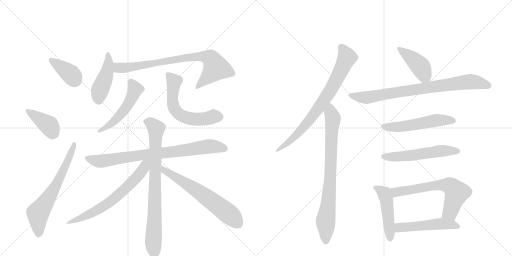
t = 0.00 s
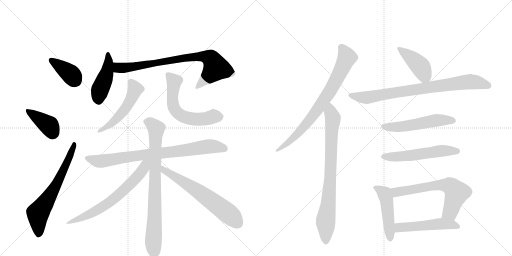
t = 2.99 s
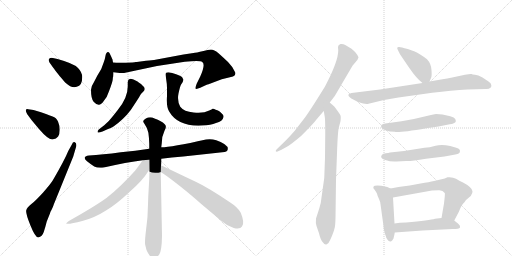
t = 5.99 s
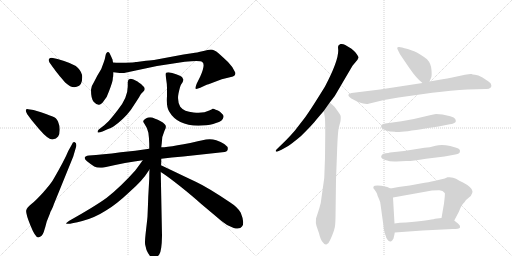
t = 8.98 s
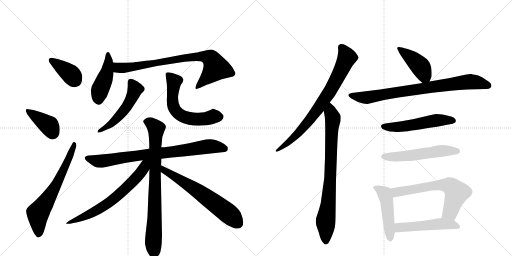
t = 11.97 s
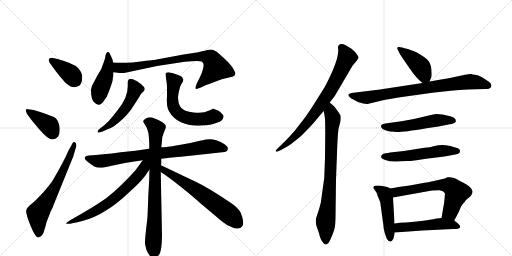
t = 14.97 s

The animated SVG that drew these frames (rendered in a browser with its animation timeline set to each time). Animation: 20 CSS @keyframes rules; one cycle of 14.97 s.

<svg version="1.1" viewBox="0 0 2048 1024" xmlns="http://www.w3.org/2000/svg">
  <g stroke="lightgray" stroke-dasharray="1,1" stroke-width="1" transform="scale(4, 4)">
    <line x1="0" y1="0" x2="256" y2="256"></line>
    <line x1="256" y1="0" x2="0" y2="256"></line>
    <line x1="128" y1="0" x2="128" y2="256"></line>
    <line x1="0" y1="128" x2="256" y2="128"></line>
    <line x1="256" y1="0" x2="512" y2="256"></line>
    <line x1="512" y1="0" x2="256" y2="256"></line>
    <line x1="384" y1="0" x2="384" y2="256"></line>
    <line x1="256" y1="128" x2="512" y2="128"></line>
  </g>
<g transform="scale(1, -1) translate(0, -850)">
   <style type="text/css">
    @keyframes keyframes0 {
      from {
       stroke: black;
       stroke-dashoffset: 384;
       stroke-width: 128;
       }
       56% {
       animation-timing-function: step-end;
       stroke: black;
       stroke-dashoffset: 0;
       stroke-width: 128;
       }
       to {
       stroke: black;
       stroke-width: 1024;
       }
       }
       #make-me-a-hanzi-animation-0 {
         animation: keyframes0 0.562500s both;
         animation-delay: 0.000000s;
         animation-timing-function: linear;
       }
    @keyframes keyframes1 {
      from {
       stroke: black;
       stroke-dashoffset: 393;
       stroke-width: 128;
       }
       56% {
       animation-timing-function: step-end;
       stroke: black;
       stroke-dashoffset: 0;
       stroke-width: 128;
       }
       to {
       stroke: black;
       stroke-width: 1024;
       }
       }
       #make-me-a-hanzi-animation-1 {
         animation: keyframes1 0.569824s both;
         animation-delay: 0.562500s;
         animation-timing-function: linear;
       }
    @keyframes keyframes2 {
      from {
       stroke: black;
       stroke-dashoffset: 654;
       stroke-width: 128;
       }
       68% {
       animation-timing-function: step-end;
       stroke: black;
       stroke-dashoffset: 0;
       stroke-width: 128;
       }
       to {
       stroke: black;
       stroke-width: 1024;
       }
       }
       #make-me-a-hanzi-animation-2 {
         animation: keyframes2 0.782227s both;
         animation-delay: 1.132324s;
         animation-timing-function: linear;
       }
    @keyframes keyframes3 {
      from {
       stroke: black;
       stroke-dashoffset: 449;
       stroke-width: 128;
       }
       59% {
       animation-timing-function: step-end;
       stroke: black;
       stroke-dashoffset: 0;
       stroke-width: 128;
       }
       to {
       stroke: black;
       stroke-width: 1024;
       }
       }
       #make-me-a-hanzi-animation-3 {
         animation: keyframes3 0.615397s both;
         animation-delay: 1.914551s;
         animation-timing-function: linear;
       }
    @keyframes keyframes4 {
      from {
       stroke: black;
       stroke-dashoffset: 807;
       stroke-width: 128;
       }
       72% {
       animation-timing-function: step-end;
       stroke: black;
       stroke-dashoffset: 0;
       stroke-width: 128;
       }
       to {
       stroke: black;
       stroke-width: 1024;
       }
       }
       #make-me-a-hanzi-animation-4 {
         animation: keyframes4 0.906738s both;
         animation-delay: 2.529948s;
         animation-timing-function: linear;
       }
    @keyframes keyframes5 {
      from {
       stroke: black;
       stroke-dashoffset: 518;
       stroke-width: 128;
       }
       63% {
       animation-timing-function: step-end;
       stroke: black;
       stroke-dashoffset: 0;
       stroke-width: 128;
       }
       to {
       stroke: black;
       stroke-width: 1024;
       }
       }
       #make-me-a-hanzi-animation-5 {
         animation: keyframes5 0.671549s both;
         animation-delay: 3.436686s;
         animation-timing-function: linear;
       }
    @keyframes keyframes6 {
      from {
       stroke: black;
       stroke-dashoffset: 595;
       stroke-width: 128;
       }
       66% {
       animation-timing-function: step-end;
       stroke: black;
       stroke-dashoffset: 0;
       stroke-width: 128;
       }
       to {
       stroke: black;
       stroke-width: 1024;
       }
       }
       #make-me-a-hanzi-animation-6 {
         animation: keyframes6 0.734212s both;
         animation-delay: 4.108236s;
         animation-timing-function: linear;
       }
    @keyframes keyframes7 {
      from {
       stroke: black;
       stroke-dashoffset: 809;
       stroke-width: 128;
       }
       72% {
       animation-timing-function: step-end;
       stroke: black;
       stroke-dashoffset: 0;
       stroke-width: 128;
       }
       to {
       stroke: black;
       stroke-width: 1024;
       }
       }
       #make-me-a-hanzi-animation-7 {
         animation: keyframes7 0.908366s both;
         animation-delay: 4.842448s;
         animation-timing-function: linear;
       }
    @keyframes keyframes8 {
      from {
       stroke: black;
       stroke-dashoffset: 804;
       stroke-width: 128;
       }
       72% {
       animation-timing-function: step-end;
       stroke: black;
       stroke-dashoffset: 0;
       stroke-width: 128;
       }
       to {
       stroke: black;
       stroke-width: 1024;
       }
       }
       #make-me-a-hanzi-animation-8 {
         animation: keyframes8 0.904297s both;
         animation-delay: 5.750814s;
         animation-timing-function: linear;
       }
    @keyframes keyframes9 {
      from {
       stroke: black;
       stroke-dashoffset: 670;
       stroke-width: 128;
       }
       69% {
       animation-timing-function: step-end;
       stroke: black;
       stroke-dashoffset: 0;
       stroke-width: 128;
       }
       to {
       stroke: black;
       stroke-width: 1024;
       }
       }
       #make-me-a-hanzi-animation-9 {
         animation: keyframes9 0.795247s both;
         animation-delay: 6.655111s;
         animation-timing-function: linear;
       }
    @keyframes keyframes10 {
      from {
       stroke: black;
       stroke-dashoffset: 638;
       stroke-width: 128;
       }
       67% {
       animation-timing-function: step-end;
       stroke: black;
       stroke-dashoffset: 0;
       stroke-width: 128;
       }
       to {
       stroke: black;
       stroke-width: 1024;
       }
       }
       #make-me-a-hanzi-animation-10 {
         animation: keyframes10 0.769206s both;
         animation-delay: 7.450358s;
         animation-timing-function: linear;
       }
    @keyframes keyframes11 {
      from {
       stroke: black;
       stroke-dashoffset: 774;
       stroke-width: 128;
       }
       72% {
       animation-timing-function: step-end;
       stroke: black;
       stroke-dashoffset: 0;
       stroke-width: 128;
       }
       to {
       stroke: black;
       stroke-width: 1024;
       }
       }
       #make-me-a-hanzi-animation-11 {
         animation: keyframes11 0.879883s both;
         animation-delay: 8.219564s;
         animation-timing-function: linear;
       }
    @keyframes keyframes12 {
      from {
       stroke: black;
       stroke-dashoffset: 804;
       stroke-width: 128;
       }
       72% {
       animation-timing-function: step-end;
       stroke: black;
       stroke-dashoffset: 0;
       stroke-width: 128;
       }
       to {
       stroke: black;
       stroke-width: 1024;
       }
       }
       #make-me-a-hanzi-animation-12 {
         animation: keyframes12 0.904297s both;
         animation-delay: 9.099447s;
         animation-timing-function: linear;
       }
    @keyframes keyframes13 {
      from {
       stroke: black;
       stroke-dashoffset: 419;
       stroke-width: 128;
       }
       58% {
       animation-timing-function: step-end;
       stroke: black;
       stroke-dashoffset: 0;
       stroke-width: 128;
       }
       to {
       stroke: black;
       stroke-width: 1024;
       }
       }
       #make-me-a-hanzi-animation-13 {
         animation: keyframes13 0.590983s both;
         animation-delay: 10.003743s;
         animation-timing-function: linear;
       }
    @keyframes keyframes14 {
      from {
       stroke: black;
       stroke-dashoffset: 814;
       stroke-width: 128;
       }
       73% {
       animation-timing-function: step-end;
       stroke: black;
       stroke-dashoffset: 0;
       stroke-width: 128;
       }
       to {
       stroke: black;
       stroke-width: 1024;
       }
       }
       #make-me-a-hanzi-animation-14 {
         animation: keyframes14 0.912435s both;
         animation-delay: 10.594727s;
         animation-timing-function: linear;
       }
    @keyframes keyframes15 {
      from {
       stroke: black;
       stroke-dashoffset: 536;
       stroke-width: 128;
       }
       64% {
       animation-timing-function: step-end;
       stroke: black;
       stroke-dashoffset: 0;
       stroke-width: 128;
       }
       to {
       stroke: black;
       stroke-width: 1024;
       }
       }
       #make-me-a-hanzi-animation-15 {
         animation: keyframes15 0.686198s both;
         animation-delay: 11.507161s;
         animation-timing-function: linear;
       }
    @keyframes keyframes16 {
      from {
       stroke: black;
       stroke-dashoffset: 548;
       stroke-width: 128;
       }
       64% {
       animation-timing-function: step-end;
       stroke: black;
       stroke-dashoffset: 0;
       stroke-width: 128;
       }
       to {
       stroke: black;
       stroke-width: 1024;
       }
       }
       #make-me-a-hanzi-animation-16 {
         animation: keyframes16 0.695964s both;
         animation-delay: 12.193359s;
         animation-timing-function: linear;
       }
    @keyframes keyframes17 {
      from {
       stroke: black;
       stroke-dashoffset: 474;
       stroke-width: 128;
       }
       61% {
       animation-timing-function: step-end;
       stroke: black;
       stroke-dashoffset: 0;
       stroke-width: 128;
       }
       to {
       stroke: black;
       stroke-width: 1024;
       }
       }
       #make-me-a-hanzi-animation-17 {
         animation: keyframes17 0.635742s both;
         animation-delay: 12.889323s;
         animation-timing-function: linear;
       }
    @keyframes keyframes18 {
      from {
       stroke: black;
       stroke-dashoffset: 646;
       stroke-width: 128;
       }
       68% {
       animation-timing-function: step-end;
       stroke: black;
       stroke-dashoffset: 0;
       stroke-width: 128;
       }
       to {
       stroke: black;
       stroke-width: 1024;
       }
       }
       #make-me-a-hanzi-animation-18 {
         animation: keyframes18 0.775716s both;
         animation-delay: 13.525065s;
         animation-timing-function: linear;
       }
    @keyframes keyframes19 {
      from {
       stroke: black;
       stroke-dashoffset: 510;
       stroke-width: 128;
       }
       62% {
       animation-timing-function: step-end;
       stroke: black;
       stroke-dashoffset: 0;
       stroke-width: 128;
       }
       to {
       stroke: black;
       stroke-width: 1024;
       }
       }
       #make-me-a-hanzi-animation-19 {
         animation: keyframes19 0.665039s both;
         animation-delay: 14.300781s;
         animation-timing-function: linear;
       }
</style>
<path d="M 213 579 Q 217 573 240 544 Q 261 520 263 518 Q 287 496 307 503 Q 329 507 329 542 Q 329 561 312 578.5 Q 295 596 230 614 L 207 619 Q 199 619 196 614 Q 193 609 198 600 L 213 579 Z" fill="lightgray"></path> 
<path d="M 134 410 L 113 413 Q 105 415 103.5 410 Q 102 405 109 393 L 126 370 L 156 334 Q 193 291 209.5 292.5 Q 226 294 232.5 304 Q 239 314 239 331 Q 239 348 232 364 Q 225 380 210.5 384.5 Q 196 389 184 394 L 164 401 L 134 410 Z" fill="lightgray"></path> 
<path d="M 273 246 Q 258 209 212 130 Q 202 113 172.5 80.5 Q 143 48 125.5 34 Q 108 20 105 9 Q 102 -2 121.5 -51 Q 141 -100 153 -100 Q 169 -96 175 -78 Q 181 -60 187 -36 L 201 -1 L 201 1 Q 213 23 215 32 L 293 224 L 305 265 Q 307 278 299.5 281 Q 292 284 288 273 L 273 246 Z" fill="lightgray"></path> 
<path d="M 415 446 Q 429 462 436 485 Q 451 524 451 533 Q 451 542 453 544 L 453 546 Q 454 549 454 561 L 452 600 L 450 612 L 449 614 L 445 623 L 439 636 Q 436 644 430.5 642 Q 425 640 423 632 L 419 613 L 415 601 L 405 574 L 389 547 L 375 520 Q 364 504 364 491 Q 364 455 374.5 443.5 Q 385 432 394.5 431 Q 404 430 415 446 Z" fill="lightgray"></path> 
<path d="M 454 561 L 479 558 L 496 558 L 628 586 L 739 603 Q 801 610 809 602 Q 823 594 801 544 L 787 516 Q 780 498 783 495 Q 787 493 801 499 L 829 512 Q 833 512 850 519 L 887 533 L 932 544 Q 944 549 941 560 Q 933 581 912 602 Q 891 622 874 637 Q 856 652 844 652 Q 832 652 814 646 Q 783 639 774 638 L 734 632 L 616 610 Q 613 610 584 607 L 547 602 L 543 602 Q 537 600 503 599 Q 468 598 452 600 C 422 602 424 565 454 561 Z" fill="lightgray"></path> 
<path d="M 511 522 L 511 504 Q 511 459 471 410 L 452 386 Q 438 367 417 349 L 395 332 Q 389 326 390.5 321.5 Q 392 317 410 324 L 430 333 Q 444 338 454 344 Q 495 373 523 410 L 546 445 Q 559 465 561.5 470 Q 564 475 573.5 484 Q 583 493 576 502 L 564 514 Q 553 521 550 524 L 534 532 Q 527 535 521 535 Q 511 533 511 522 Z" fill="lightgray"></path> 
<path d="M 662 551 L 664 538 Q 668 514 668 498 L 668 466 Q 665 424 676 405 Q 712 342 810 348 Q 843 350 864 358 Q 891 364 894 382 Q 895 388 890 393 L 880 403 Q 872 410 863 411 Q 856 415 851 415 Q 848 412 837 408 Q 813 395 774 400 Q 736 403 721 423 Q 708 447 714 476 Q 720 505 725 513 L 731 522 Q 733 530 733 532 Q 733 534 728 542 Q 723 547 704.5 553.5 Q 686 560 679 560 Q 662 563 662 551 Z" fill="lightgray"></path> 
<path d="M 645 215 Q 686 221 733 224 L 889 241 Q 910 242 911 253 Q 914 272 865 289 Q 845 296 824 292 Q 686 261 645 261 L 597 255 Q 542 247 483 241 Q 409 231 356 228 Q 326 224 348 205 Q 359 196 377 184 Q 391 177 415 180 Q 507 201 571 209 L 645 215 Z" fill="lightgray"></path> 
<path d="M 590 -15 Q 590 -20 584 -71 Q 578 -122 581 -130 L 586 -150 Q 610 -205 637 -168 Q 647 -154 648 -93 L 643 162 L 644 189 Q 645 191 645 215 L 645 261 L 647 277 Q 647 305 658 327 Q 669 345 658 354 Q 647 366 618 376 Q 601 385 583.5 376.5 Q 566 368 577 356 Q 591 336 593.5 319.5 Q 596 303 597 275 L 597 255 L 598 172 Q 597 160 597 135 L 593 63 L 592 33 L 590 -15 Z" fill="lightgray"></path> 
<path d="M 571 209 Q 570 207 541 168 Q 483 103 427 59 Q 382 26 277 -33 Q 261 -44 266 -45 Q 281 -47 329 -34 Q 377 -22 424 8 Q 465 32 520 84 Q 572 130 591 162 L 598 172 C 629 217 593 239 571 209 Z" fill="lightgray"></path> 
<path d="M 643 162 Q 673 143 723 103 Q 773 63 805 34 L 886 -34 Q 910 -55 935 -62 Q 960 -69 968 -56 Q 980 -42 963 -1 Q 951 21 921 40 Q 832 100 783 123 Q 734 146 703 161 L 644 189 C 617 202 618 178 643 162 Z" fill="lightgray"></path> 
<path d="M 1319 440 L 1339 466 L 1410 587 L 1430 611 L 1432 616 Q 1439 619 1422 640 Q 1407 656 1401 658 L 1381 670 Q 1371 676 1362 674 Q 1352 671 1352 662 L 1353 648 Q 1353 605 1300 504 Q 1244 413 1220 380 L 1179 327 Q 1160 305 1142 287 L 1106 252 Q 1102 248 1103 245 Q 1105 242 1110 244 L 1126 251 L 1151 265 Q 1166 274 1203 305 Q 1252 353 1265 371 Q 1279 388 1295 406 L 1319 440 Z" fill="lightgray"></path> 
<path d="M 1301 318 L 1300 219 L 1297 138 L 1286 60 Q 1284 35 1277 16 L 1264 -24 Q 1262 -42 1266 -54 L 1276 -83 Q 1282 -110 1292 -120 Q 1299 -130 1307 -127 Q 1315 -124 1321 -109 Q 1328 -94 1332 -83 Q 1336 -72 1338 -64 Q 1341 -57 1342 -22 L 1344 131 L 1348 237 Q 1351 328 1356 343 L 1362 365 Q 1364 383 1362 388 Q 1360 393 1349 408 Q 1339 422 1337 424 L 1319 440 C 1297 460 1290 436 1295 406 L 1299 383 Q 1301 372 1301 318 Z" fill="lightgray"></path> 
<path d="M 1718 524 L 1724 538 Q 1728 543 1726 569 Q 1725 595 1708 613 Q 1678 636 1659 644 L 1631 654 Q 1603 662 1597 662 Q 1584 663 1592 649 L 1600 633 L 1636 580 Q 1666 536 1690 518 C 1709 503 1709 503 1718 524 Z" fill="lightgray"></path> 
<path d="M 1536 450 L 1594 460 L 1729 479 Q 1806 488 1870 492 L 1942 494 Q 1956 493 1963 500 Q 1967 505 1965 510 Q 1965 517 1954 524 L 1930 540 Q 1912 550 1900 551 Q 1889 552 1886 554 Q 1880 555 1860 551 L 1804 539 Q 1791 536 1770 533 L 1718 524 L 1690 518 L 1520 492 L 1406 478 Q 1397 476 1394 472 Q 1392 468 1398 462 Q 1405 455 1413 452 L 1432 442 Q 1462 432 1474 435 L 1536 450 Z" fill="lightgray"></path> 
<path d="M 1770 392 L 1744 394 Q 1740 394 1711 387 Q 1657 373 1606 365 L 1541 356 Q 1532 354 1527 351 Q 1523 348 1525 341 Q 1527 334 1542 329 Q 1558 323 1579 323 Q 1588 317 1706 337 L 1754 344 L 1799 353 Q 1808 354 1815 357 Q 1822 360 1823 364 Q 1824 368 1821 374 Q 1818 380 1801 385 L 1770 392 Z" fill="lightgray"></path> 
<path d="M 1528 231 Q 1517 218 1541 210 Q 1565 202 1585 204 Q 1606 206 1625 206 Q 1644 205 1704 215 L 1778 224 L 1816 231 Q 1838 234 1839 241 Q 1844 255 1825 259 L 1801 266 Q 1767 273 1742 267 Q 1718 260 1698 259 L 1616 246 L 1560 240 Q 1554 238 1543 237 Q 1532 236 1528 231 Z" fill="lightgray"></path> 
<path d="M 1562 96 L 1549 102 Q 1543 104 1525 107 Q 1508 109 1499 107 Q 1494 107 1493 98 Q 1507 80 1508 75 Q 1509 69 1516 54 Q 1522 41 1522 33 L 1534 -54 Q 1534 -66 1539 -82 Q 1545 -99 1545 -101 Q 1557 -121 1565 -115 Q 1568 -114 1574 -104 Q 1578 -88 1579 -80 L 1578 -44 L 1572 60 C 1570 90 1570 92 1562 96 Z" fill="lightgray"></path> 
<path d="M 1779 136 L 1736 126 Q 1718 122 1682 116 L 1639 108 L 1594 102 L 1562 96 C 1533 90 1542 55 1572 60 L 1728 88 L 1755 89 Q 1771 90 1779 78 Q 1781 77 1776 36 L 1766 -22 C 1761 -52 1803 -59 1817 -32 L 1836 4 Q 1845 28 1852 35 Q 1859 42 1864 50 L 1883 66 Q 1891 78 1890 85 Q 1890 92 1879 102 Q 1868 112 1852 120 Q 1837 127 1824 135 Q 1811 143 1790 141 Q 1782 137 1779 136 Z" fill="lightgray"></path> 
<path d="M 1579 -80 L 1690 -72 L 1811 -66 Q 1837 -66 1840 -60 Q 1841 -60 1839 -52 Q 1836 -46 1817 -32 C 1799 -18 1796 -19 1766 -22 L 1740 -25 Q 1720 -31 1624 -40 Q 1598 -40 1578 -44 C 1548 -49 1549 -82 1579 -80 Z" fill="lightgray"></path> 
      <clipPath id="make-me-a-hanzi-clip-0">
      <path d="M 213 579 Q 217 573 240 544 Q 261 520 263 518 Q 287 496 307 503 Q 329 507 329 542 Q 329 561 312 578.5 Q 295 596 230 614 L 207 619 Q 199 619 196 614 Q 193 609 198 600 L 213 579 Z" fill="lightgray"></path>
      </clipPath>
      <path clip-path="url(#make-me-a-hanzi-clip-0)" d="M 205 608 L 281 555 L 303 527 " fill="none" id="make-me-a-hanzi-animation-0" stroke-dasharray="256 512" stroke-linecap="round"></path>

      <clipPath id="make-me-a-hanzi-clip-1">
      <path d="M 134 410 L 113 413 Q 105 415 103.5 410 Q 102 405 109 393 L 126 370 L 156 334 Q 193 291 209.5 292.5 Q 226 294 232.5 304 Q 239 314 239 331 Q 239 348 232 364 Q 225 380 210.5 384.5 Q 196 389 184 394 L 164 401 L 134 410 Z" fill="lightgray"></path>
      </clipPath>
      <path clip-path="url(#make-me-a-hanzi-clip-1)" d="M 110 407 L 198 346 L 210 319 " fill="none" id="make-me-a-hanzi-animation-1" stroke-dasharray="265 530" stroke-linecap="round"></path>

      <clipPath id="make-me-a-hanzi-clip-2">
      <path d="M 273 246 Q 258 209 212 130 Q 202 113 172.5 80.5 Q 143 48 125.5 34 Q 108 20 105 9 Q 102 -2 121.5 -51 Q 141 -100 153 -100 Q 169 -96 175 -78 Q 181 -60 187 -36 L 201 -1 L 201 1 Q 213 23 215 32 L 293 224 L 305 265 Q 307 278 299.5 281 Q 292 284 288 273 L 273 246 Z" fill="lightgray"></path>
      </clipPath>
      <path clip-path="url(#make-me-a-hanzi-clip-2)" d="M 155 -88 L 152 -3 L 223 106 L 272 207 L 296 273 " fill="none" id="make-me-a-hanzi-animation-2" stroke-dasharray="526 1052" stroke-linecap="round"></path>

      <clipPath id="make-me-a-hanzi-clip-3">
      <path d="M 415 446 Q 429 462 436 485 Q 451 524 451 533 Q 451 542 453 544 L 453 546 Q 454 549 454 561 L 452 600 L 450 612 L 449 614 L 445 623 L 439 636 Q 436 644 430.5 642 Q 425 640 423 632 L 419 613 L 415 601 L 405 574 L 389 547 L 375 520 Q 364 504 364 491 Q 364 455 374.5 443.5 Q 385 432 394.5 431 Q 404 430 415 446 Z" fill="lightgray"></path>
      </clipPath>
      <path clip-path="url(#make-me-a-hanzi-clip-3)" d="M 431 634 L 429 566 L 400 490 L 395 447 " fill="none" id="make-me-a-hanzi-animation-3" stroke-dasharray="321 642" stroke-linecap="round"></path>

      <clipPath id="make-me-a-hanzi-clip-4">
      <path d="M 454 561 L 479 558 L 496 558 L 628 586 L 739 603 Q 801 610 809 602 Q 823 594 801 544 L 787 516 Q 780 498 783 495 Q 787 493 801 499 L 829 512 Q 833 512 850 519 L 887 533 L 932 544 Q 944 549 941 560 Q 933 581 912 602 Q 891 622 874 637 Q 856 652 844 652 Q 832 652 814 646 Q 783 639 774 638 L 734 632 L 616 610 Q 613 610 584 607 L 547 602 L 543 602 Q 537 600 503 599 Q 468 598 452 600 C 422 602 424 565 454 561 Z" fill="lightgray"></path>
      </clipPath>
      <path clip-path="url(#make-me-a-hanzi-clip-4)" d="M 456 594 L 475 578 L 499 578 L 743 619 L 809 625 L 842 617 L 863 577 L 786 499 " fill="none" id="make-me-a-hanzi-animation-4" stroke-dasharray="679 1358" stroke-linecap="round"></path>

      <clipPath id="make-me-a-hanzi-clip-5">
      <path d="M 511 522 L 511 504 Q 511 459 471 410 L 452 386 Q 438 367 417 349 L 395 332 Q 389 326 390.5 321.5 Q 392 317 410 324 L 430 333 Q 444 338 454 344 Q 495 373 523 410 L 546 445 Q 559 465 561.5 470 Q 564 475 573.5 484 Q 583 493 576 502 L 564 514 Q 553 521 550 524 L 534 532 Q 527 535 521 535 Q 511 533 511 522 Z" fill="lightgray"></path>
      </clipPath>
      <path clip-path="url(#make-me-a-hanzi-clip-5)" d="M 523 523 L 540 490 L 510 427 L 452 361 L 395 326 " fill="none" id="make-me-a-hanzi-animation-5" stroke-dasharray="390 780" stroke-linecap="round"></path>

      <clipPath id="make-me-a-hanzi-clip-6">
      <path d="M 662 551 L 664 538 Q 668 514 668 498 L 668 466 Q 665 424 676 405 Q 712 342 810 348 Q 843 350 864 358 Q 891 364 894 382 Q 895 388 890 393 L 880 403 Q 872 410 863 411 Q 856 415 851 415 Q 848 412 837 408 Q 813 395 774 400 Q 736 403 721 423 Q 708 447 714 476 Q 720 505 725 513 L 731 522 Q 733 530 733 532 Q 733 534 728 542 Q 723 547 704.5 553.5 Q 686 560 679 560 Q 662 563 662 551 Z" fill="lightgray"></path>
      </clipPath>
      <path clip-path="url(#make-me-a-hanzi-clip-6)" d="M 673 550 L 697 524 L 691 482 L 693 428 L 714 396 L 732 384 L 768 374 L 878 383 " fill="none" id="make-me-a-hanzi-animation-6" stroke-dasharray="467 934" stroke-linecap="round"></path>

      <clipPath id="make-me-a-hanzi-clip-7">
      <path d="M 645 215 Q 686 221 733 224 L 889 241 Q 910 242 911 253 Q 914 272 865 289 Q 845 296 824 292 Q 686 261 645 261 L 597 255 Q 542 247 483 241 Q 409 231 356 228 Q 326 224 348 205 Q 359 196 377 184 Q 391 177 415 180 Q 507 201 571 209 L 645 215 Z" fill="lightgray"></path>
      </clipPath>
      <path clip-path="url(#make-me-a-hanzi-clip-7)" d="M 351 217 L 406 205 L 843 265 L 898 256 " fill="none" id="make-me-a-hanzi-animation-7" stroke-dasharray="681 1362" stroke-linecap="round"></path>

      <clipPath id="make-me-a-hanzi-clip-8">
      <path d="M 590 -15 Q 590 -20 584 -71 Q 578 -122 581 -130 L 586 -150 Q 610 -205 637 -168 Q 647 -154 648 -93 L 643 162 L 644 189 Q 645 191 645 215 L 645 261 L 647 277 Q 647 305 658 327 Q 669 345 658 354 Q 647 366 618 376 Q 601 385 583.5 376.5 Q 566 368 577 356 Q 591 336 593.5 319.5 Q 596 303 597 275 L 597 255 L 598 172 Q 597 160 597 135 L 593 63 L 592 33 L 590 -15 Z" fill="lightgray"></path>
      </clipPath>
      <path clip-path="url(#make-me-a-hanzi-clip-8)" d="M 585 365 L 605 356 L 624 334 L 615 -163 " fill="none" id="make-me-a-hanzi-animation-8" stroke-dasharray="676 1352" stroke-linecap="round"></path>

      <clipPath id="make-me-a-hanzi-clip-9">
      <path d="M 571 209 Q 570 207 541 168 Q 483 103 427 59 Q 382 26 277 -33 Q 261 -44 266 -45 Q 281 -47 329 -34 Q 377 -22 424 8 Q 465 32 520 84 Q 572 130 591 162 L 598 172 C 629 217 593 239 571 209 Z" fill="lightgray"></path>
      </clipPath>
      <path clip-path="url(#make-me-a-hanzi-clip-9)" d="M 591 205 L 548 141 L 450 50 L 382 5 L 271 -44 " fill="none" id="make-me-a-hanzi-animation-9" stroke-dasharray="542 1084" stroke-linecap="round"></path>

      <clipPath id="make-me-a-hanzi-clip-10">
      <path d="M 643 162 Q 673 143 723 103 Q 773 63 805 34 L 886 -34 Q 910 -55 935 -62 Q 960 -69 968 -56 Q 980 -42 963 -1 Q 951 21 921 40 Q 832 100 783 123 Q 734 146 703 161 L 644 189 C 617 202 618 178 643 162 Z" fill="lightgray"></path>
      </clipPath>
      <path clip-path="url(#make-me-a-hanzi-clip-10)" d="M 648 182 L 656 169 L 764 104 L 863 35 L 922 -11 L 952 -45 " fill="none" id="make-me-a-hanzi-animation-10" stroke-dasharray="510 1020" stroke-linecap="round"></path>

      <clipPath id="make-me-a-hanzi-clip-11">
      <path d="M 1319 440 L 1339 466 L 1410 587 L 1430 611 L 1432 616 Q 1439 619 1422 640 Q 1407 656 1401 658 L 1381 670 Q 1371 676 1362 674 Q 1352 671 1352 662 L 1353 648 Q 1353 605 1300 504 Q 1244 413 1220 380 L 1179 327 Q 1160 305 1142 287 L 1106 252 Q 1102 248 1103 245 Q 1105 242 1110 244 L 1126 251 L 1151 265 Q 1166 274 1203 305 Q 1252 353 1265 371 Q 1279 388 1295 406 L 1319 440 Z" fill="lightgray"></path>
      </clipPath>
      <path clip-path="url(#make-me-a-hanzi-clip-11)" d="M 1367 660 L 1388 620 L 1315 478 L 1273 415 L 1200 324 L 1140 269 L 1107 247 " fill="none" id="make-me-a-hanzi-animation-11" stroke-dasharray="646 1292" stroke-linecap="round"></path>

      <clipPath id="make-me-a-hanzi-clip-12">
      <path d="M 1301 318 L 1300 219 L 1297 138 L 1286 60 Q 1284 35 1277 16 L 1264 -24 Q 1262 -42 1266 -54 L 1276 -83 Q 1282 -110 1292 -120 Q 1299 -130 1307 -127 Q 1315 -124 1321 -109 Q 1328 -94 1332 -83 Q 1336 -72 1338 -64 Q 1341 -57 1342 -22 L 1344 131 L 1348 237 Q 1351 328 1356 343 L 1362 365 Q 1364 383 1362 388 Q 1360 393 1349 408 Q 1339 422 1337 424 L 1319 440 C 1297 460 1290 436 1295 406 L 1299 383 Q 1301 372 1301 318 Z" fill="lightgray"></path>
      </clipPath>
      <path clip-path="url(#make-me-a-hanzi-clip-12)" d="M 1319 431 L 1331 367 L 1319 108 L 1302 -33 L 1304 -115 " fill="none" id="make-me-a-hanzi-animation-12" stroke-dasharray="676 1352" stroke-linecap="round"></path>

      <clipPath id="make-me-a-hanzi-clip-13">
      <path d="M 1718 524 L 1724 538 Q 1728 543 1726 569 Q 1725 595 1708 613 Q 1678 636 1659 644 L 1631 654 Q 1603 662 1597 662 Q 1584 663 1592 649 L 1600 633 L 1636 580 Q 1666 536 1690 518 C 1709 503 1709 503 1718 524 Z" fill="lightgray"></path>
      </clipPath>
      <path clip-path="url(#make-me-a-hanzi-clip-13)" d="M 1599 654 L 1682 583 L 1695 558 L 1694 532 " fill="none" id="make-me-a-hanzi-animation-13" stroke-dasharray="291 582" stroke-linecap="round"></path>

      <clipPath id="make-me-a-hanzi-clip-14">
      <path d="M 1536 450 L 1594 460 L 1729 479 Q 1806 488 1870 492 L 1942 494 Q 1956 493 1963 500 Q 1967 505 1965 510 Q 1965 517 1954 524 L 1930 540 Q 1912 550 1900 551 Q 1889 552 1886 554 Q 1880 555 1860 551 L 1804 539 Q 1791 536 1770 533 L 1718 524 L 1690 518 L 1520 492 L 1406 478 Q 1397 476 1394 472 Q 1392 468 1398 462 Q 1405 455 1413 452 L 1432 442 Q 1462 432 1474 435 L 1536 450 Z" fill="lightgray"></path>
      </clipPath>
      <path clip-path="url(#make-me-a-hanzi-clip-14)" d="M 1403 470 L 1468 460 L 1873 523 L 1911 520 L 1953 507 " fill="none" id="make-me-a-hanzi-animation-14" stroke-dasharray="686 1372" stroke-linecap="round"></path>

      <clipPath id="make-me-a-hanzi-clip-15">
      <path d="M 1770 392 L 1744 394 Q 1740 394 1711 387 Q 1657 373 1606 365 L 1541 356 Q 1532 354 1527 351 Q 1523 348 1525 341 Q 1527 334 1542 329 Q 1558 323 1579 323 Q 1588 317 1706 337 L 1754 344 L 1799 353 Q 1808 354 1815 357 Q 1822 360 1823 364 Q 1824 368 1821 374 Q 1818 380 1801 385 L 1770 392 Z" fill="lightgray"></path>
      </clipPath>
      <path clip-path="url(#make-me-a-hanzi-clip-15)" d="M 1535 344 L 1606 343 L 1749 369 L 1813 367 " fill="none" id="make-me-a-hanzi-animation-15" stroke-dasharray="408 816" stroke-linecap="round"></path>

      <clipPath id="make-me-a-hanzi-clip-16">
      <path d="M 1528 231 Q 1517 218 1541 210 Q 1565 202 1585 204 Q 1606 206 1625 206 Q 1644 205 1704 215 L 1778 224 L 1816 231 Q 1838 234 1839 241 Q 1844 255 1825 259 L 1801 266 Q 1767 273 1742 267 Q 1718 260 1698 259 L 1616 246 L 1560 240 Q 1554 238 1543 237 Q 1532 236 1528 231 Z" fill="lightgray"></path>
      </clipPath>
      <path clip-path="url(#make-me-a-hanzi-clip-16)" d="M 1538 223 L 1618 225 L 1775 247 L 1828 246 " fill="none" id="make-me-a-hanzi-animation-16" stroke-dasharray="420 840" stroke-linecap="round"></path>

      <clipPath id="make-me-a-hanzi-clip-17">
      <path d="M 1562 96 L 1549 102 Q 1543 104 1525 107 Q 1508 109 1499 107 Q 1494 107 1493 98 Q 1507 80 1508 75 Q 1509 69 1516 54 Q 1522 41 1522 33 L 1534 -54 Q 1534 -66 1539 -82 Q 1545 -99 1545 -101 Q 1557 -121 1565 -115 Q 1568 -114 1574 -104 Q 1578 -88 1579 -80 L 1578 -44 L 1572 60 C 1570 90 1570 92 1562 96 Z" fill="lightgray"></path>
      </clipPath>
      <path clip-path="url(#make-me-a-hanzi-clip-17)" d="M 1506 96 L 1538 75 L 1546 51 L 1561 -103 " fill="none" id="make-me-a-hanzi-animation-17" stroke-dasharray="346 692" stroke-linecap="round"></path>

      <clipPath id="make-me-a-hanzi-clip-18">
      <path d="M 1779 136 L 1736 126 Q 1718 122 1682 116 L 1639 108 L 1594 102 L 1562 96 C 1533 90 1542 55 1572 60 L 1728 88 L 1755 89 Q 1771 90 1779 78 Q 1781 77 1776 36 L 1766 -22 C 1761 -52 1803 -59 1817 -32 L 1836 4 Q 1845 28 1852 35 Q 1859 42 1864 50 L 1883 66 Q 1891 78 1890 85 Q 1890 92 1879 102 Q 1868 112 1852 120 Q 1837 127 1824 135 Q 1811 143 1790 141 Q 1782 137 1779 136 Z" fill="lightgray"></path>
      </clipPath>
      <path clip-path="url(#make-me-a-hanzi-clip-18)" d="M 1568 91 L 1585 81 L 1748 109 L 1777 111 L 1805 104 L 1827 80 L 1825 72 L 1801 2 L 1774 -16 " fill="none" id="make-me-a-hanzi-animation-18" stroke-dasharray="518 1036" stroke-linecap="round"></path>

      <clipPath id="make-me-a-hanzi-clip-19">
      <path d="M 1579 -80 L 1690 -72 L 1811 -66 Q 1837 -66 1840 -60 Q 1841 -60 1839 -52 Q 1836 -46 1817 -32 C 1799 -18 1796 -19 1766 -22 L 1740 -25 Q 1720 -31 1624 -40 Q 1598 -40 1578 -44 C 1548 -49 1549 -82 1579 -80 Z" fill="lightgray"></path>
      </clipPath>
      <path clip-path="url(#make-me-a-hanzi-clip-19)" d="M 1587 -74 L 1601 -60 L 1762 -45 L 1815 -49 L 1833 -57 " fill="none" id="make-me-a-hanzi-animation-19" stroke-dasharray="382 764" stroke-linecap="round"></path>

</g>
</svg>
